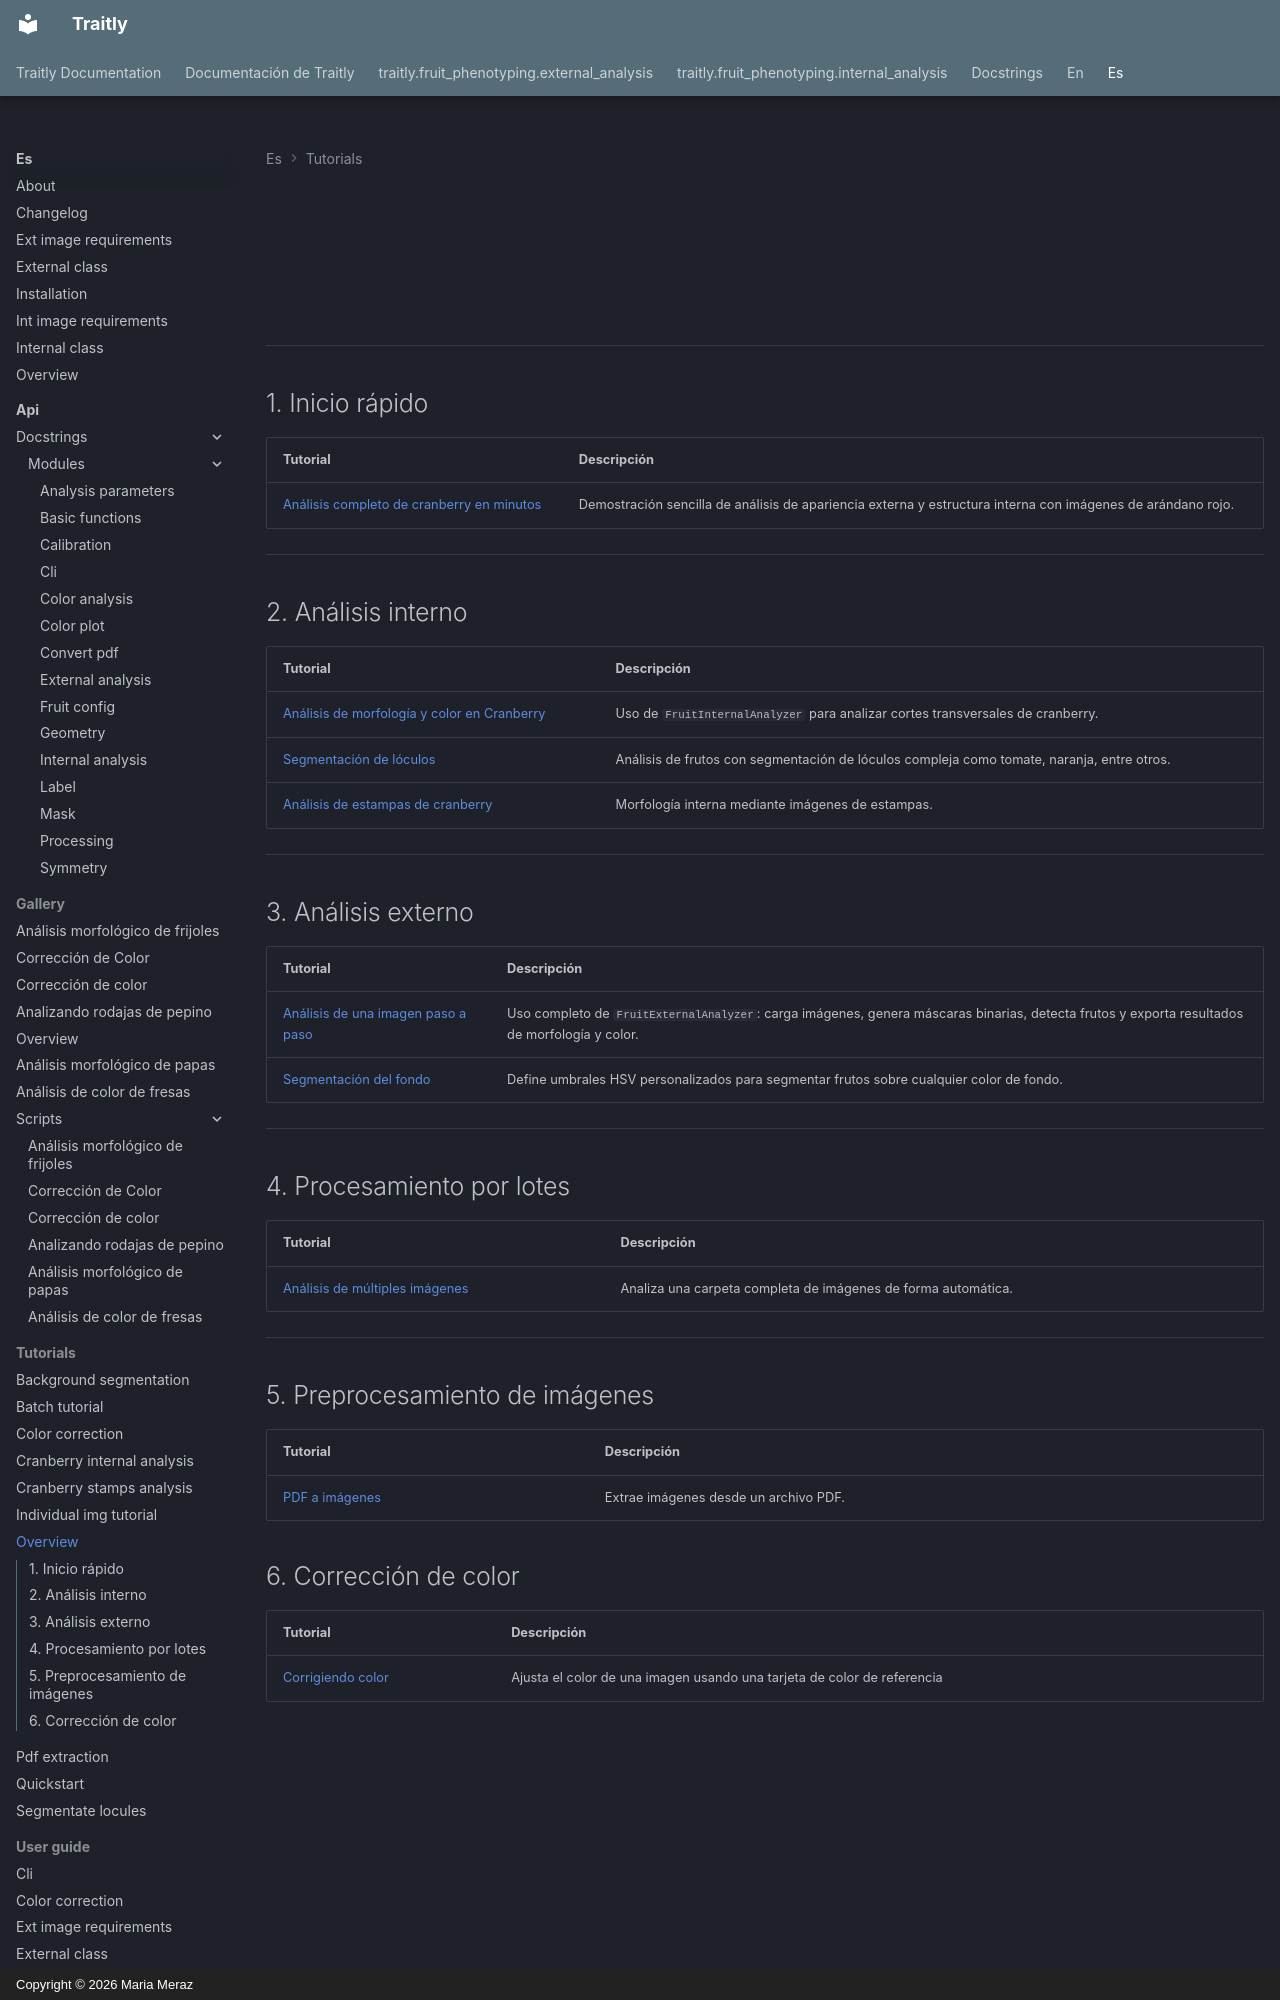

repository: mariameraz/traitly · page: es/tutorials/overview/index.html · generator: mkdocs · copyright: Copyright © 2026 Maria Meraz

<div class="animate" markdown>
# Tutoriales ⊹ ࣪ ˖

Aquí encontrarás tutoriales paso a paso sobre los principales flujos de trabajo de Traitly, desde cargar tu primera imagen hasta extraer rasgos de morfología, color y simetría.

</div>

---

## 1. Inicio rápido

| Tutorial | Descripción |
|----------|-------------|
| [Análisis completo de cranberry en minutos](quickstart.md) | Demostración sencilla de análisis de apariencia externa y estructura interna con imágenes de arándano rojo. |

---

## 2. Análisis interno

| Tutorial | Descripción |
|----------|-------------|
| [Análisis de morfología y color en Cranberry](cranberry_internal_analysis.md) | Uso de `FruitInternalAnalyzer` para analizar cortes transversales de cranberry. |
| [Segmentación de lóculos](segmentate_locules.md) | Análisis de frutos con segmentación de lóculos compleja como tomate, naranja, entre otros. |
| [Análisis de estampas de cranberry](cranberry_stamps_analysis.md) | Morfología interna mediante imágenes de estampas. |

---

## 3. Análisis externo

| Tutorial | Descripción |
|----------|-------------|
| [Análisis de una imagen paso a paso](./individual_img_tutorial.md) | Uso completo de `FruitExternalAnalyzer`: carga imágenes, genera máscaras binarias, detecta frutos y exporta resultados de morfología y color. |
| [Segmentación del fondo](./background_segmentation.md) | Define umbrales HSV personalizados para segmentar frutos sobre cualquier color de fondo. |

---
